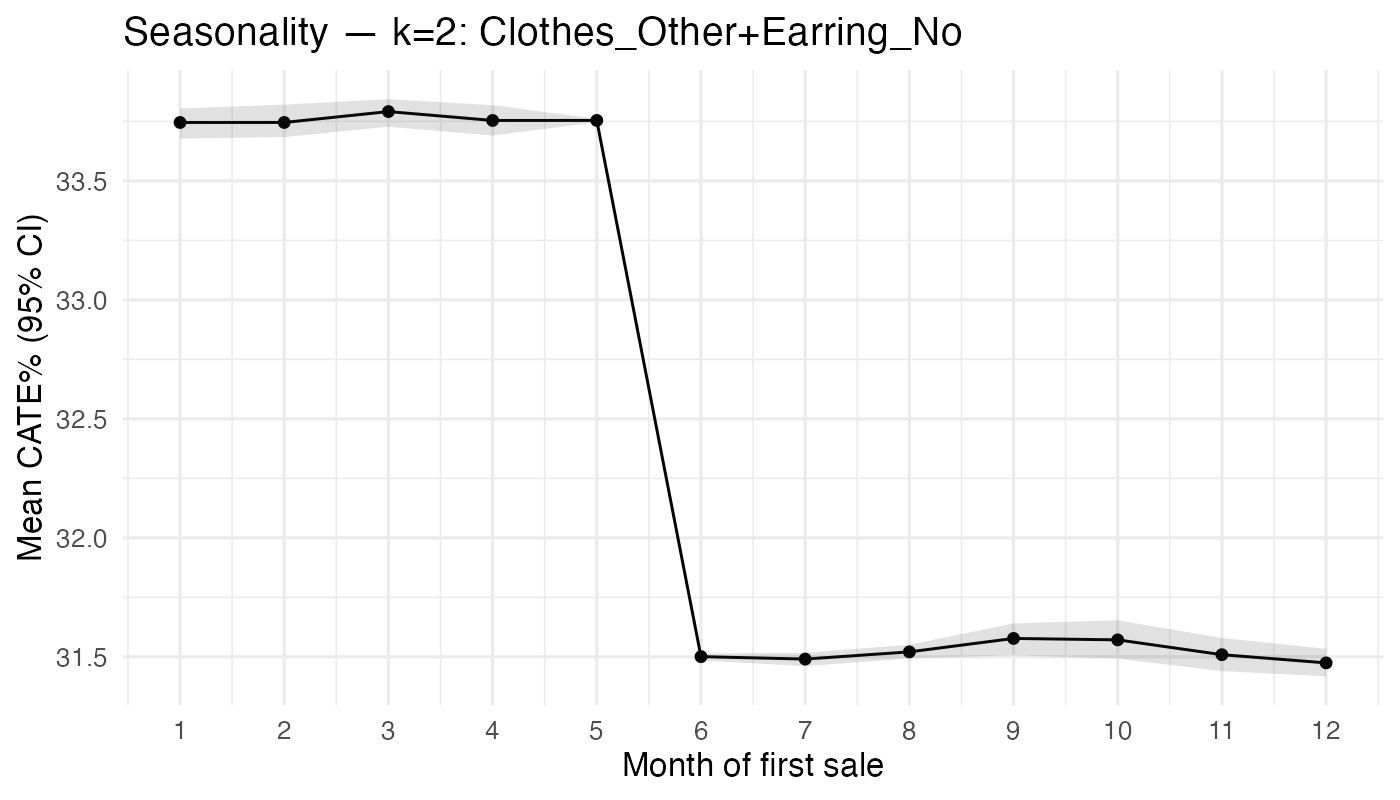

The table this chart was drawn from, first rows:
month_sale, n, mean_pct, lo_pct, hi_pct
1, 121, 33.75, 33.68, 33.8
2, 67, 33.75, 33.68, 33.82
3, 106, 33.79, 33.73, 33.84
4, 119, 33.75, 33.69, 33.82
5, 5632, 33.75, 33.75, 33.76
6, 1945, 31.5, 31.49, 31.51
7, 460, 31.49, 31.46, 31.52
8, 433, 31.52, 31.49, 31.55
9, 85, 31.58, 31.51, 31.64
10, 75, 31.57, 31.49, 31.65
11, 115, 31.51, 31.44, 31.58
12, 89, 31.47, 31.42, 31.53
